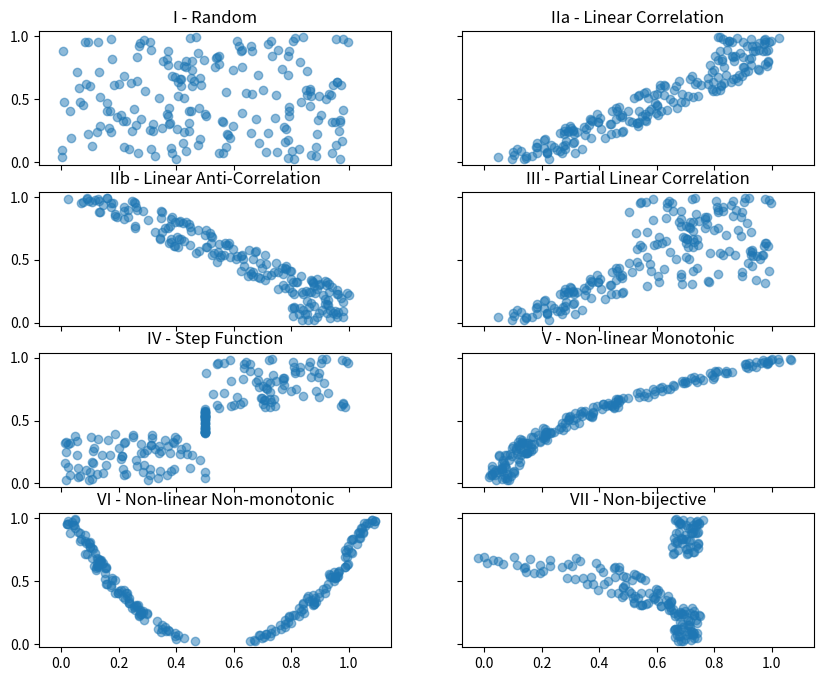

This chart was generated by the following Python code:
import matplotlib.pyplot as plt
import random
import pandas as pd
import numpy as np

df = pd.DataFrame()

df['y'] = [random.random() for _ in range(200)]

df['I'] =  [random.random() for _ in range(200)]
 
df['II'] = df['y']  + ( [random.random()/4 for _ in range(200)] )
df['IIa'] = np.where( df['II'] <1.0, df['II'], df['II']-0.2 )

df['II'] = (1-df['y'])  + ( [random.random()/4 for _ in range(200)] )
df['IIb'] = np.where( df['II'] <1.0, df['II'], df['II']-0.2 ) 

df['III'] =  np.where( df['IIa'] < 0.5, df['IIa'], 0.5+ (df['I']/2) )

df['IV'] =  np.where( df['y'] > 0.4, np.where( df['y'] < 0.6, 0.5, 0.5+(df['I']/2) ), 0.5-(df['I']/2) )

df['V'] =  df['y']*df['y']  + ( [random.random()/10 for _ in range(200)] )

df['VI'] = np.where( df['I'] < 0.5, 0.5 - (np.sqrt(df['y'])/2) + (df['I']/10 ), 0.5 + (np.sqrt(df['y'])/2) + (df['I']/10 ) )

df['VII'] = np.where( df['y'] < 0.3, 0.5 + pow(df['IIb'], 2)/4 , np.where( df['y'] > 0.7, 0.5+ pow(df['IIa'],2)/4, 0.7 - pow(df['IIa'],3) ) )


###############################
# Create Figure and Subplots

fig, axes = plt.subplots(4,2, figsize=(10,8), sharex=True, sharey=True, dpi=120)

axes[0,0].scatter(df['I'], df['y'], alpha=0.5)
axes[0,0].set_title('I - Random')

axes[0,1].scatter(df['IIa'], df['y'], alpha=0.5)
axes[0,1].set_title('IIa - Linear Correlation')

axes[1,0].scatter(df['IIb'], df['y'], alpha=0.5)
axes[1,0].set_title('IIb - Linear Anti-Correlation')

axes[1,1].scatter(df['III'], df['y'], alpha=0.5)
axes[1,1].set_title('III - Partial Linear Correlation')

axes[2,0].scatter(df['IV'], df['y'], alpha=0.5)
axes[2,0].set_title('IV - Step Function')

axes[2,1].scatter(df['V'], df['y'], alpha=0.5)
axes[2,1].set_title('V - Non-linear Monotonic')

axes[3,0].scatter(df['VI'], df['y'], alpha=0.5)
axes[3,0].set_title('VI - Non-linear Non-monotonic')

axes[3,1].scatter(df['VII'], df['y'], alpha=0.5)
axes[3,1].set_title('VII - Non-bijective')
 
#plt.savefig('univariate_relationships.svg', format='svg', dpi=300)
plt.savefig('univariate_relationships.png',  dpi=300)
#plt.savefig('univariate_relationships.eps', format='eps')
